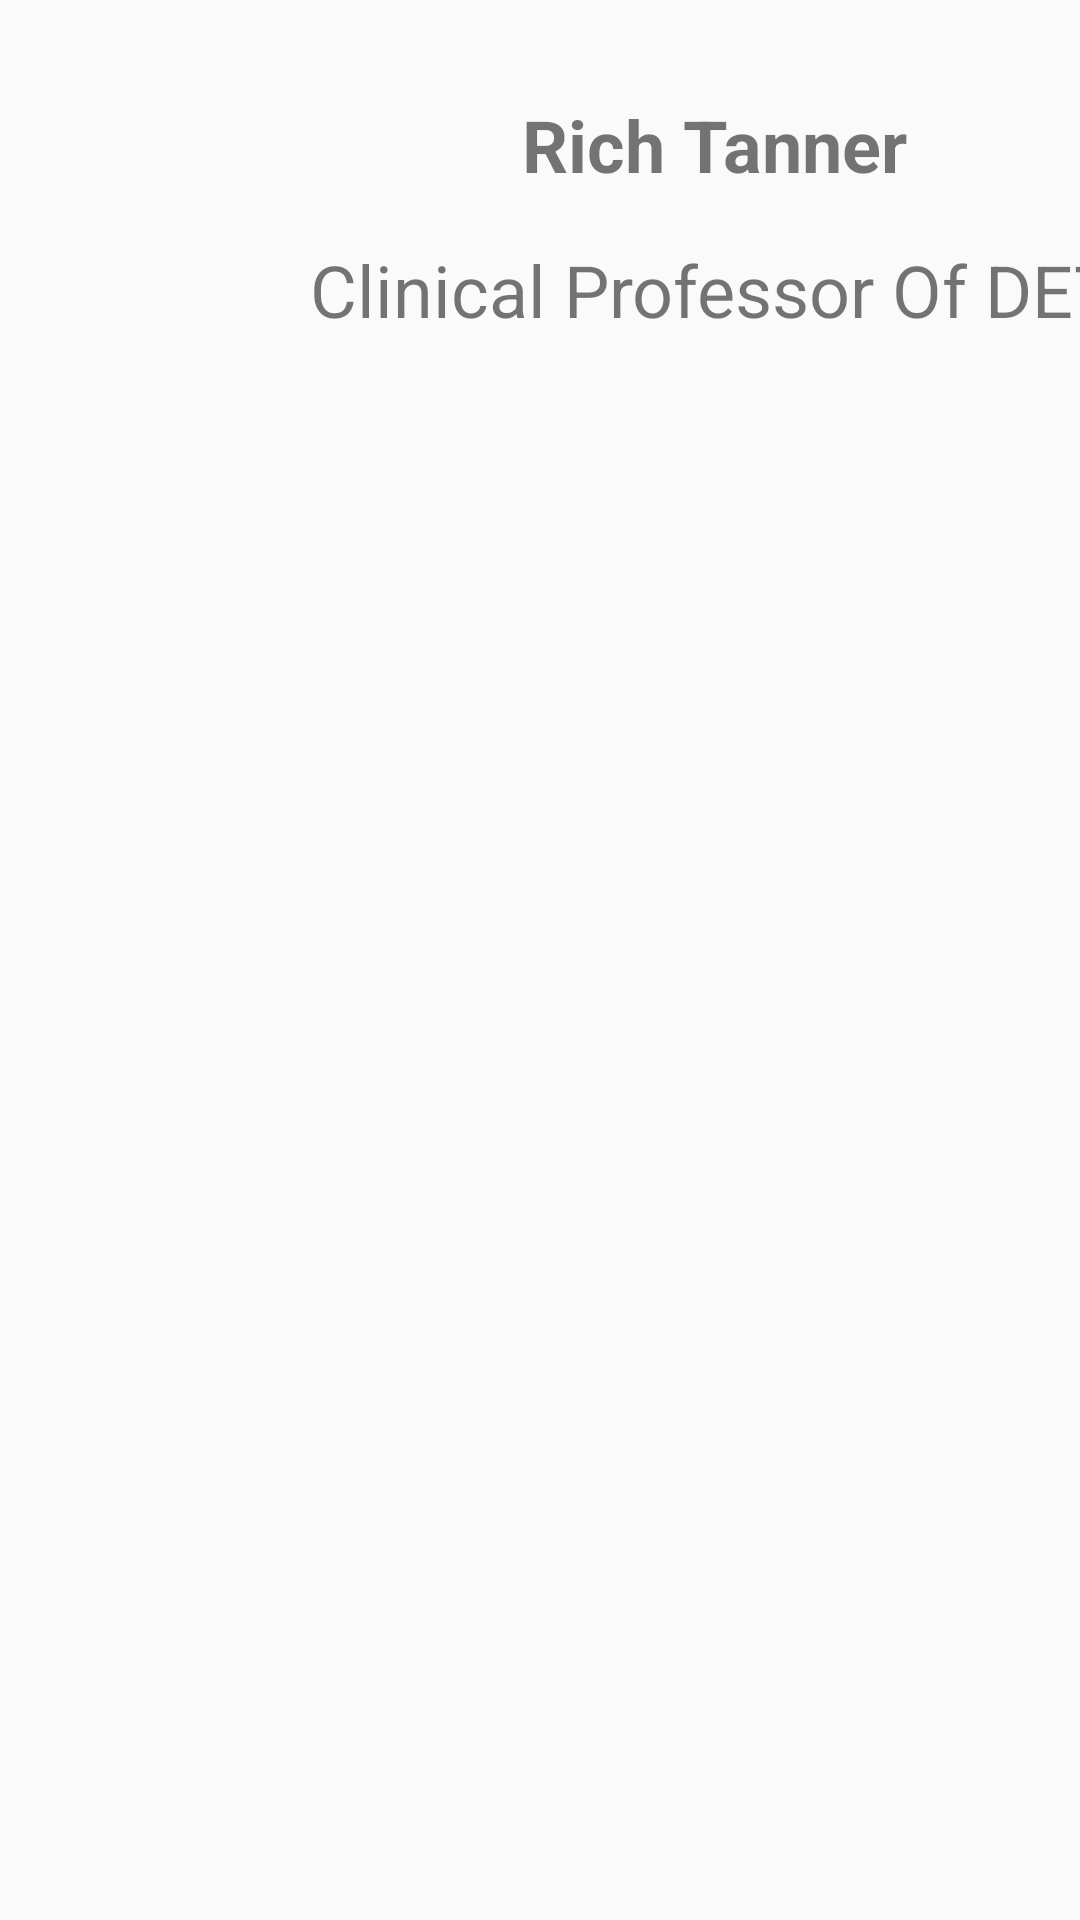

This screen was rendered from an Android layout file. Write that file and the resources it references.
<!-- AndroidManifest.xml: activity theme TannerCustomTheme -->
<!-- res/layout/activity_prof_tanner.xml -->
<?xml version="1.0" encoding="utf-8"?>
<androidx.constraintlayout.widget.ConstraintLayout xmlns:android="http://schemas.android.com/apk/res/android"
    xmlns:app="http://schemas.android.com/apk/res-auto"
    xmlns:tools="http://schemas.android.com/tools"
    android:layout_width="match_parent"
    android:layout_height="match_parent"
    tools:context=".ProfTannerActivity">

    <ImageView
        android:id="@+id/imageView"
        android:layout_width="100dp"
        android:layout_height="100dp"
        android:layout_marginStart="16dp"
        android:layout_marginTop="16dp"
        android:contentDescription="@string/rwt_name"
        android:visibility="visible"
        app:layout_constraintStart_toStartOf="parent"
        app:layout_constraintTop_toTopOf="parent"
        app:srcCompat="@drawable/legoprof" />

    <TextView
        android:id="@+id/textView3"
        android:layout_width="wrap_content"
        android:layout_height="wrap_content"
        android:layout_marginStart="16dp"
        android:layout_marginTop="32dp"
        android:layout_marginEnd="16dp"
        android:text="@string/rwt_name"
        android:textAlignment="viewStart"
        android:textSize="24sp"
        android:textStyle="bold"
        app:layout_constraintEnd_toEndOf="parent"
        app:layout_constraintStart_toEndOf="@+id/imageView"
        app:layout_constraintTop_toTopOf="parent" />

    <TextView
        android:id="@+id/textView"
        android:layout_width="wrap_content"
        android:layout_height="wrap_content"
        android:layout_marginStart="16dp"
        android:layout_marginTop="16dp"
        android:layout_marginEnd="16dp"
        android:text="@string/rwt_title"
        android:textAlignment="viewStart"
        android:textSize="24sp"
        app:layout_constraintEnd_toEndOf="parent"
        app:layout_constraintStart_toEndOf="@+id/imageView"
        app:layout_constraintTop_toBottomOf="@+id/textView3" />

    <ListView
        android:id="@+id/language_list"
        android:layout_width="0dp"
        android:layout_height="0dp"
        android:layout_marginTop="16dp"
        app:layout_constraintBottom_toBottomOf="parent"
        app:layout_constraintEnd_toEndOf="parent"
        app:layout_constraintHorizontal_bias="0.0"
        app:layout_constraintStart_toStartOf="parent"
        app:layout_constraintTop_toBottomOf="@+id/imageView"
        app:layout_constraintVertical_bias="0.0" />

</androidx.constraintlayout.widget.ConstraintLayout>
<!-- resources referenced by this layout -->
<resources>
  <!-- drawable legoprof: jpg bitmap (drawable-v24, 27500 bytes) -->
  <string name="rwt_name">Rich Tanner</string>
  <string name="rwt_title">Clinical Professor Of DET</string>
  <style name="TannerCustomTheme" parent="Theme.AppCompat.Light.DarkActionBar">
          
          <item name="colorPrimary">@color/customBlue</item>
          <item name="colorPrimaryDark">@color/customBlueDark</item>
          <item name="colorAccent">@color/customRed</item>
      </style>
  <color name="customBlue">#315A70</color>
  <color name="customBlueDark">#182d38</color>
  <color name="customRed">#a43c43</color>
</resources>
